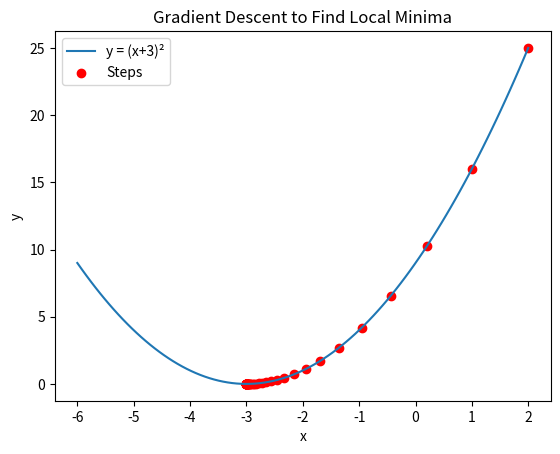

Write the Python code that produced this figure.
import numpy as np
import matplotlib.pyplot as plt

# Function and its gradient
f = lambda x: (x + 3)**2
grad = lambda x: 2 * (x + 3)

# Gradient Descent
x, lr = 2, 0.1
steps = [x]
for _ in range(50):
    x_new = x - lr * grad(x)
    if abs(x_new - x) < 1e-6: break
    steps.append(x_new)
    x = x_new

print(f"Local minima at x = {x:.4f}")
print(f"Minimum value y = {f(x):.4f}")

# Plot
x_vals = np.linspace(-6, 2, 100)
plt.plot(x_vals, f(x_vals), label='y = (x+3)²')
plt.scatter(steps, [f(i) for i in steps], color='red', label='Steps')
plt.title("Gradient Descent to Find Local Minima")
plt.xlabel("x"); plt.ylabel("y")
plt.legend(); plt.show()
